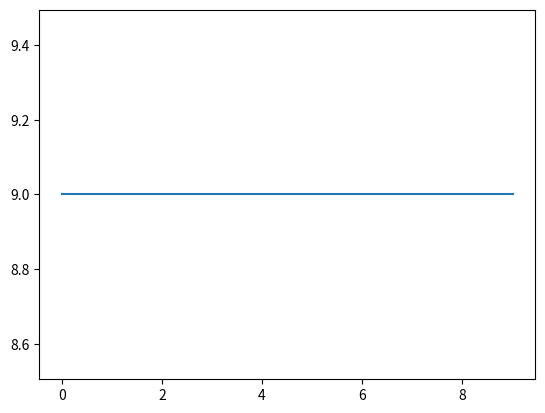

Python code for this plot:
# làm lại bài toán one max bằng cách khác

import random
import matplotlib.pyplot as plt

n = 10   # so gen trong nst
m = 10  # so nst trong quan the
n_generation = 10   # so doi

fitnesses_map = []  # dung de ve bieu do

def gene_value():
    return random.randint(0, 1)

# tao nhiem sac the ngau nhien
def create_random_individual():
    return [gene_value() for _ in range(n)]

# tinh do thich nghi
def calculate_fitness(individual):
    return sum(individual)

# tao quan the ban dau
def create_population():
    return [create_random_individual() for _ in range(m)]

# tao mang luu do thich nghi
def create_fitnesses(population):
    return [calculate_fitness(population[i]) for i in range(m)]

# dot bien voi kha nang la 5%
def mutate(individual, mutate_rate = 0.05):
    if random.random() < mutate_rate:
        index = random.randint(0, n-1)
        individual[index] = 1 - individual[index]
    return individual

# lai ghep voi kha nang la 90%
def crossoer(individual1, individual2, crossoer_rate = 0.9):
    individual_c1 = individual1.copy()
    individual_c2 = individual2.copy()
    if random.random() < crossoer_rate:
        index = random.randint(1, n - 1)
        for i in range(index):
            individual_c1[i] = individual2[i]
            individual_c2[i] = individual1[i]
    return individual_c1, individual_c2

# lua chon theo kieu quay banh xe so
def seletion(fitnesses):
    s = sum(fitnesses)
    ran = random.randint(0, s)
    s1 = 0
    index = 0
    for i in range(m):
        s1 += fitnesses[i]
        if s1 >= ran:
            index = i
    return index

# tao quan the moi
def create_new_population(old_population, fitnesses):
    sorted_fitnesses = sorted(fitnesses)
    sorted_old_population = sorted(old_population, key = calculate_fitness)
    # in ra nst tot nhat
    print('best: ', sorted_fitnesses[m - 1])
    fitnesses_map.append(sorted_fitnesses[m - 1])
    new_population = []
    for _ in range(int(m / 2)):
        # lua chon
        individual1 = sorted_old_population[seletion(sorted_fitnesses)]
        individual2 = sorted_old_population[seletion(sorted_fitnesses)]

        # lai ghep
        individual_c1, individual_c2 = crossoer(individual1, individual2)

        # dot bien
        individual_m1 = mutate(individual_c1)
        individual_m2 = mutate(individual_c2)

        # dua vao quan the moi
        new_population.append(individual_m1)
        new_population.append(individual_m2)
    return new_population

# main
population = create_population()
fitnesses = create_fitnesses(population)
for _ in range(n_generation):
    population = create_new_population(population, fitnesses)
    fitnesses = create_fitnesses(population)
plt.plot(fitnesses_map)
plt.show()